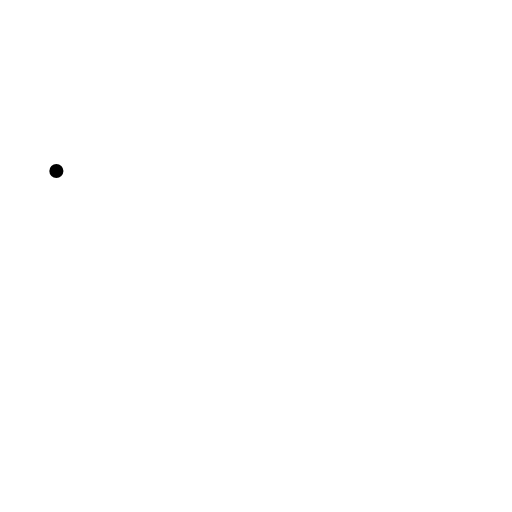
t = 0.00 s
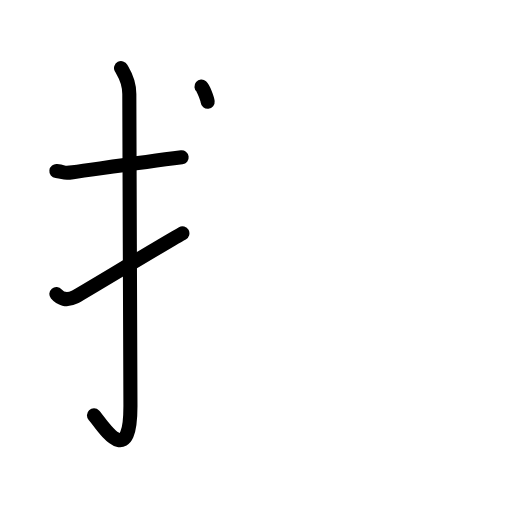
t = 3.38 s
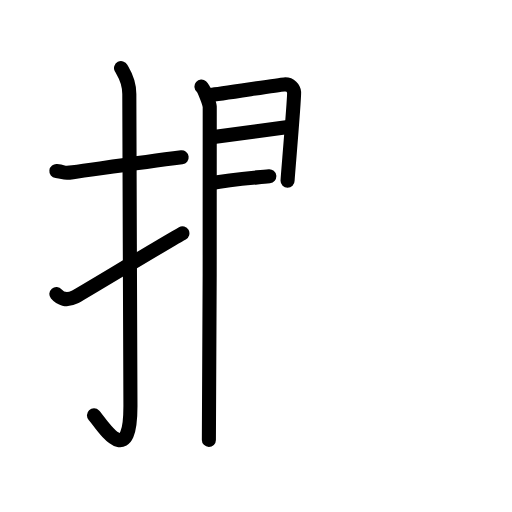
t = 6.75 s
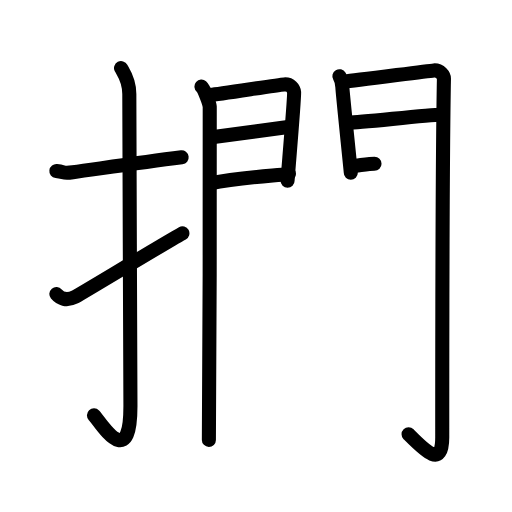
t = 10.25 s
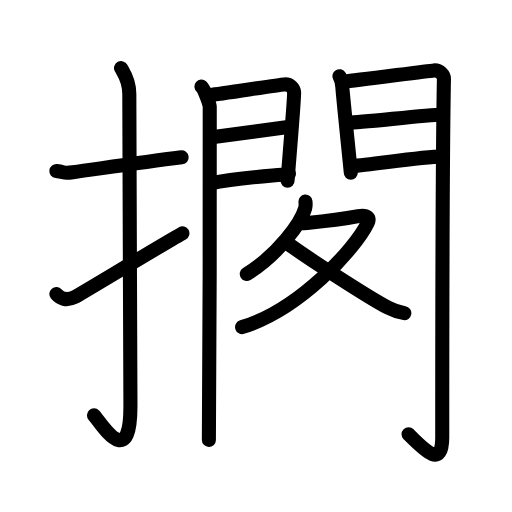
t = 13.63 s
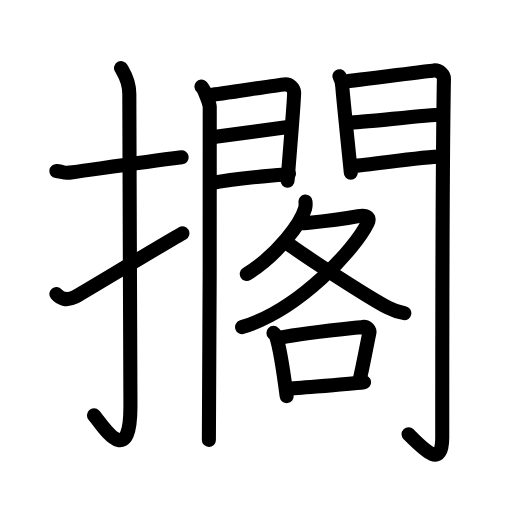
t = 17.00 s

The animated SVG that drew these frames (rendered in a browser with its animation timeline set to each time). Animation: 52 SMIL elements (animate=52); one cycle of 17.00 s.

<?xml version="1.0" encoding="UTF-8"?>
<!--
AniKanjiVG is licensed by CC-BY-SA Paul C. Sommerhoff (https://bitbucket.org/sommerhoff/anikanjivg).
AniKanjiVG uses KanjiVG which is licensed by CC-BY-SA Ulrich Apel (http://kanjivg.tagaini.net).
See also http://creativecommons.org/licenses/by-sa/3.0/
-->
<svg xmlns:kvg='http://kanjivg.tagaini.net' xmlns='http://www.w3.org/2000/svg' width='109' height='109' viewBox='0 0 109 109' style='fill:none;stroke:#000000;stroke-width:3;stroke-linecap:round;stroke-linejoin:round;' id="kvg:kanji_064f1"><g id="kvg:064f1" kvg:element="擱"><g id="kvg:064f1-g1" kvg:element="扌" kvg:variant="true" kvg:original="手" kvg:position="left" kvg:radical="general"><path id="kvg:064f1-s1" kvg:type="㇐" d="M12,36.42c2.08,0.25,1.27,0.55,3.5,0.25c5.5-0.75,14-2,23.17-3.17"><animate attributeName="d" begin="0.0s" dur="0.5s" from="M12,36.42C12,36.42,12,36.42,12,36.42" to="M12,36.42c2.08,0.25,1.27,0.55,3.5,0.25" />
<animate attributeName="d" begin="0.5s" dur="0.5s" from="M12,36.42c2.08,0.25,1.27,0.55,3.5,0.25c0,0,0,0,0,0,0" to="M12,36.42c2.08,0.25,1.27,0.55,3.5,0.25c5.5-0.75,14-2,23.17-3.17" />
</path>
<path id="kvg:064f1-s2" kvg:type="㇚" d="M25.77,14.5c0.48,0.92,1.76,2.49,1.76,5.52c0,15.23,0.24,54.96,0.24,66.4c0,14.25-6.32,3.53-7.77,2"><animate attributeName="d" begin="1.0s" dur="0.3333333333333333s" from="M25.77,14.5C25.77,14.5,25.77,14.5,25.77,14.5" to="M25.77,14.5c0.48,0.92,1.76,2.49,1.76,5.52" />
<animate attributeName="d" begin="1.3333333333333333s" dur="0.3333333333333333s" from="M25.77,14.5c0.48,0.92,1.76,2.49,1.76,5.52c0,0,0,0,0,0,0" to="M25.77,14.5c0.48,0.92,1.76,2.49,1.76,5.52c0,15.23,0.24,54.96,0.24,66.4" />
<animate attributeName="d" begin="1.6666666666666665s" dur="0.3333333333333333s" from="M25.77,14.5c0.48,0.92,1.76,2.49,1.76,5.52c0,15.23,0.24,54.96,0.24,66.4c0,0,0,0,0,0,0" to="M25.77,14.5c0.48,0.92,1.76,2.49,1.76,5.52c0,15.23,0.24,54.96,0.24,66.4c0,14.25-6.32,3.53-7.77,2" />
<animate attributeName="d" begin="0s" dur="1.0s" from="M-100,-100" to="M-100,-100" />
</path>
<path id="kvg:064f1-s3" kvg:type="㇀" d="M12,62.6c0.82,0.97,2.12,1.54,3.92,0.64c1.06-0.53,18.4-11.04,22.91-13.57"><animate attributeName="d" begin="2.0s" dur="0.5s" from="M12,62.6C12,62.6,12,62.6,12,62.6" to="M12,62.6c0.82,0.97,2.12,1.54,3.92,0.64" />
<animate attributeName="d" begin="2.5s" dur="0.5s" from="M12,62.6c0.82,0.97,2.12,1.54,3.92,0.64c0,0,0,0,0,0,0" to="M12,62.6c0.82,0.97,2.12,1.54,3.92,0.64c1.06-0.53,18.4-11.04,22.91-13.57" />
<animate attributeName="d" begin="0s" dur="2.0s" from="M-100,-100" to="M-100,-100" />
</path>
</g>
<g id="kvg:064f1-g2" kvg:element="閣" kvg:position="right"><g id="kvg:064f1-g3" kvg:element="門" kvg:position="kamae"><g id="kvg:064f1-g4" kvg:position="left"><path id="kvg:064f1-s4" kvg:type="㇑" d="M42.89,18.44c0.53,0.45,1.66,3.39,1.76,4.29c0.11,0.9-0.07,65.27-0.18,70.92"><animate attributeName="d" begin="3.0s" dur="0.5s" from="M42.89,18.44C42.89,18.44,42.89,18.44,42.89,18.44" to="M42.89,18.44c0.53,0.45,1.66,3.39,1.76,4.29" />
<animate attributeName="d" begin="3.5s" dur="0.5s" from="M42.89,18.44c0.53,0.45,1.66,3.39,1.76,4.29c0,0,0,0,0,0,0" to="M42.89,18.44c0.53,0.45,1.66,3.39,1.76,4.29c0.11,0.9-0.07,65.27-0.18,70.92" />
<animate attributeName="d" begin="0s" dur="3.0s" from="M-100,-100" to="M-100,-100" />
</path>
<path id="kvg:064f1-s5" kvg:type="㇕a" d="M44.8,20.2c1.77-0.1,14.1-2.11,15.71-2.22c1.34-0.1,2.04,0.89,2.1,1.67c0.1,1.2-1.39,18.23-1.39,18.82"><animate attributeName="d" begin="4.0s" dur="0.3333333333333333s" from="M44.8,20.2C44.8,20.2,44.8,20.2,44.8,20.2" to="M44.8,20.2c1.77-0.1,14.1-2.11,15.71-2.22" />
<animate attributeName="d" begin="4.333333333333333s" dur="0.3333333333333333s" from="M44.8,20.2c1.77-0.1,14.1-2.11,15.71-2.22c0,0,0,0,0,0,0" to="M44.8,20.2c1.77-0.1,14.1-2.11,15.71-2.22c1.34-0.1,2.04,0.89,2.1,1.67" />
<animate attributeName="d" begin="4.666666666666667s" dur="0.3333333333333333s" from="M44.8,20.2c1.77-0.1,14.1-2.11,15.71-2.22c1.34-0.1,2.04,0.89,2.1,1.67c0,0,0,0,0,0,0" to="M44.8,20.2c1.77-0.1,14.1-2.11,15.71-2.22c1.34-0.1,2.04,0.89,2.1,1.67c0.1,1.2-1.39,18.23-1.39,18.82" />
<animate attributeName="d" begin="0s" dur="4.0s" from="M-100,-100" to="M-100,-100" />
</path>
<path id="kvg:064f1-s6" kvg:type="㇐a" d="M45.11,29.23c4.34-0.58,12.04-1.57,16.22-2.18"><animate attributeName="d" begin="5.0s" dur="1.0s" from="M45.11,29.23C45.11,29.23,45.11,29.23,45.11,29.23" to="M45.11,29.23c4.34-0.58,12.04-1.57,16.22-2.18" />
<animate attributeName="d" begin="0s" dur="5.0s" from="M-100,-100" to="M-100,-100" />
</path>
<path id="kvg:064f1-s7" kvg:type="㇐a" d="M44.8,39.01c5.87-1.12,11.51-1.47,16.71-1.99"><animate attributeName="d" begin="6.0s" dur="1.0s" from="M44.8,39.01C44.8,39.01,44.8,39.01,44.8,39.01" to="M44.8,39.01c5.87-1.12,11.51-1.47,16.71-1.99" />
<animate attributeName="d" begin="0s" dur="6.0s" from="M-100,-100" to="M-100,-100" />
</path>
</g>
<g id="kvg:064f1-g5" kvg:position="right"><path id="kvg:064f1-s8" kvg:type="㇑" d="M72.25,16.22c0.32,0.54,0.64,1.69,0.64,2.41c0,0.72,1.79,17.77,1.79,18.13"><animate attributeName="d" begin="7.0s" dur="0.5s" from="M72.25,16.22C72.25,16.22,72.25,16.22,72.25,16.22" to="M72.25,16.22c0.32,0.54,0.64,1.69,0.64,2.41" />
<animate attributeName="d" begin="7.5s" dur="0.5s" from="M72.25,16.22c0.32,0.54,0.64,1.69,0.64,2.41c0,0,0,0,0,0,0" to="M72.25,16.22c0.32,0.54,0.64,1.69,0.64,2.41c0,0.72,1.79,17.77,1.79,18.13" />
<animate attributeName="d" begin="0s" dur="7.0s" from="M-100,-100" to="M-100,-100" />
</path>
<path id="kvg:064f1-s9" kvg:type="㇆a" d="M73.43,17.33c1.81-0.1,17.28-2.21,18.93-2.34c1.37-0.1,2.16,1.12,2.15,1.75c-0.36,18.95-0.36,62.59-0.36,76.33c0,6.7-3.65,2.93-7.17-0.62"><animate attributeName="d" begin="8.0s" dur="0.25s" from="M73.43,17.33C73.43,17.33,73.43,17.33,73.43,17.33" to="M73.43,17.33c1.81-0.1,17.28-2.21,18.93-2.34" />
<animate attributeName="d" begin="8.25s" dur="0.25s" from="M73.43,17.33c1.81-0.1,17.28-2.21,18.93-2.34c0,0,0,0,0,0,0" to="M73.43,17.33c1.81-0.1,17.28-2.21,18.93-2.34c1.37-0.1,2.16,1.12,2.15,1.75" />
<animate attributeName="d" begin="8.5s" dur="0.25s" from="M73.43,17.33c1.81-0.1,17.28-2.21,18.93-2.34c1.37-0.1,2.16,1.12,2.15,1.75c0,0,0,0,0,0,0" to="M73.43,17.33c1.81-0.1,17.28-2.21,18.93-2.34c1.37-0.1,2.16,1.12,2.15,1.75c-0.36,18.95-0.36,62.59-0.36,76.33" />
<animate attributeName="d" begin="8.75s" dur="0.25s" from="M73.43,17.33c1.81-0.1,17.28-2.21,18.93-2.34c1.37-0.1,2.16,1.12,2.15,1.75c-0.36,18.95-0.36,62.59-0.36,76.33c0,0,0,0,0,0,0" to="M73.43,17.33c1.81-0.1,17.28-2.21,18.93-2.34c1.37-0.1,2.16,1.12,2.15,1.75c-0.36,18.95-0.36,62.59-0.36,76.33c0,6.7-3.65,2.93-7.17-0.62" />
<animate attributeName="d" begin="0s" dur="8.0s" from="M-100,-100" to="M-100,-100" />
</path>
<path id="kvg:064f1-s10" kvg:type="㇐a" d="M74.25,26.11c2.45,0,16.83-1.68,19.59-1.68"><animate attributeName="d" begin="9.0s" dur="1.0s" from="M74.25,26.11C74.25,26.11,74.25,26.11,74.25,26.11" to="M74.25,26.11c2.45,0,16.83-1.68,19.59-1.68" />
<animate attributeName="d" begin="0s" dur="9.0s" from="M-100,-100" to="M-100,-100" />
</path>
<path id="kvg:064f1-s11" kvg:type="㇐a" d="M74.93,35.36c4.31-0.25,14.52-2.02,19.2-2.02"><animate attributeName="d" begin="10.0s" dur="1.0s" from="M74.93,35.36C74.93,35.36,74.93,35.36,74.93,35.36" to="M74.93,35.36c4.31-0.25,14.52-2.02,19.2-2.02" />
<animate attributeName="d" begin="0s" dur="10.0s" from="M-100,-100" to="M-100,-100" />
</path>
</g>
</g>
<g id="kvg:064f1-g6" kvg:element="各"><g id="kvg:064f1-g7" kvg:element="夂" kvg:position="top"><path id="kvg:064f1-s12" kvg:type="㇒" d="M65.03,42.91c0.04,0.36,0.07,0.94-0.07,1.46c-0.85,3.08-5.74,9.83-12.42,13.96"><animate attributeName="d" begin="11.0s" dur="0.5s" from="M65.03,42.91C65.03,42.91,65.03,42.91,65.03,42.91" to="M65.03,42.91c0.04,0.36,0.07,0.94-0.07,1.46" />
<animate attributeName="d" begin="11.5s" dur="0.5s" from="M65.03,42.91c0.04,0.36,0.07,0.94-0.07,1.46c0,0,0,0,0,0,0" to="M65.03,42.91c0.04,0.36,0.07,0.94-0.07,1.46c-0.85,3.08-5.74,9.83-12.42,13.96" />
<animate attributeName="d" begin="0s" dur="11.0s" from="M-100,-100" to="M-100,-100" />
</path>
<path id="kvg:064f1-s13" kvg:type="㇇" d="M63.68,47.52c0.21,0.02,1.11,0,1.71-0.06c1.97-0.18,8.08-0.89,10.89-1.44c1.93-0.37,2.48,0.43,1.99,1.45c-2.71,5.58-14.58,18.49-26.73,22.17"><animate attributeName="d" begin="12.0s" dur="0.25s" from="M63.68,47.52C63.68,47.52,63.68,47.52,63.68,47.52" to="M63.68,47.52c0.21,0.02,1.11,0,1.71-0.06" />
<animate attributeName="d" begin="12.25s" dur="0.25s" from="M63.68,47.52c0.21,0.02,1.11,0,1.71-0.06c0,0,0,0,0,0,0" to="M63.68,47.52c0.21,0.02,1.11,0,1.71-0.06c1.97-0.18,8.08-0.89,10.89-1.44" />
<animate attributeName="d" begin="12.5s" dur="0.25s" from="M63.68,47.52c0.21,0.02,1.11,0,1.71-0.06c1.97-0.18,8.08-0.89,10.89-1.44c0,0,0,0,0,0,0" to="M63.68,47.52c0.21,0.02,1.11,0,1.71-0.06c1.97-0.18,8.08-0.89,10.89-1.44c1.93-0.37,2.48,0.43,1.99,1.45" />
<animate attributeName="d" begin="12.75s" dur="0.25s" from="M63.68,47.52c0.21,0.02,1.11,0,1.71-0.06c1.97-0.18,8.08-0.89,10.89-1.44c1.93-0.37,2.48,0.43,1.99,1.45c0,0,0,0,0,0,0" to="M63.68,47.52c0.21,0.02,1.11,0,1.71-0.06c1.97-0.18,8.08-0.89,10.89-1.44c1.93-0.37,2.48,0.43,1.99,1.45c-2.71,5.58-14.58,18.49-26.73,22.17" />
<animate attributeName="d" begin="0s" dur="12.0s" from="M-100,-100" to="M-100,-100" />
</path>
<path id="kvg:064f1-s14" kvg:type="㇏" d="M60.9,51.56c3.15,2.44,17.41,11.7,21.66,13.92c1.26,0.66,2.29,0.99,3.52,1.19"><animate attributeName="d" begin="13.0s" dur="0.5s" from="M60.9,51.56C60.9,51.56,60.9,51.56,60.9,51.56" to="M60.9,51.56c3.15,2.44,17.41,11.7,21.66,13.92" />
<animate attributeName="d" begin="13.5s" dur="0.5s" from="M60.9,51.56c3.15,2.44,17.41,11.7,21.66,13.92c0,0,0,0,0,0,0" to="M60.9,51.56c3.15,2.44,17.41,11.7,21.66,13.92c1.26,0.66,2.29,0.99,3.52,1.19" />
<animate attributeName="d" begin="0s" dur="13.0s" from="M-100,-100" to="M-100,-100" />
</path>
</g>
<g id="kvg:064f1-g8" kvg:element="口" kvg:position="bottom"><path id="kvg:064f1-s15" kvg:type="㇑" d="M58.21,70.87c0.23,0.23,0.46,0.42,0.56,0.71c0.78,2.29,1.72,8.62,2.26,12.75"><animate attributeName="d" begin="14.0s" dur="0.5s" from="M58.21,70.87C58.21,70.87,58.21,70.87,58.21,70.87" to="M58.21,70.87c0.23,0.23,0.46,0.42,0.56,0.71" />
<animate attributeName="d" begin="14.5s" dur="0.5s" from="M58.21,70.87c0.23,0.23,0.46,0.42,0.56,0.71c0,0,0,0,0,0,0" to="M58.21,70.87c0.23,0.23,0.46,0.42,0.56,0.71c0.78,2.29,1.72,8.62,2.26,12.75" />
<animate attributeName="d" begin="0s" dur="14.0s" from="M-100,-100" to="M-100,-100" />
</path>
<path id="kvg:064f1-s16" kvg:type="㇕b" d="M59.62,71.91c5.13-1.03,14.95-2,17.6-2.3c0.97-0.11,1.55,0.65,1.41,1.3c-0.57,2.68-1.24,6.44-2.1,10.15"><animate attributeName="d" begin="15.0s" dur="0.3333333333333333s" from="M59.62,71.91C59.62,71.91,59.62,71.91,59.62,71.91" to="M59.62,71.91c5.13-1.03,14.95-2,17.6-2.3" />
<animate attributeName="d" begin="15.333333333333334s" dur="0.3333333333333333s" from="M59.62,71.91c5.13-1.03,14.95-2,17.6-2.3c0,0,0,0,0,0,0" to="M59.62,71.91c5.13-1.03,14.95-2,17.6-2.3c0.97-0.11,1.55,0.65,1.41,1.3" />
<animate attributeName="d" begin="15.666666666666666s" dur="0.3333333333333333s" from="M59.62,71.91c5.13-1.03,14.95-2,17.6-2.3c0.97-0.11,1.55,0.65,1.41,1.3c0,0,0,0,0,0,0" to="M59.62,71.91c5.13-1.03,14.95-2,17.6-2.3c0.97-0.11,1.55,0.65,1.41,1.3c-0.57,2.68-1.24,6.44-2.1,10.15" />
<animate attributeName="d" begin="0s" dur="15.0s" from="M-100,-100" to="M-100,-100" />
</path>
<path id="kvg:064f1-s17" kvg:type="㇐b" d="M61.14,82.83c3.11-0.34,12.1-0.93,16.37-1.45"><animate attributeName="d" begin="16.0s" dur="1.0s" from="M61.14,82.83C61.14,82.83,61.14,82.83,61.14,82.83" to="M61.14,82.83c3.11-0.34,12.1-0.93,16.37-1.45" />
<animate attributeName="d" begin="0s" dur="16.0s" from="M-100,-100" to="M-100,-100" />
</path>
</g>
</g>
</g>
</g>
</svg>
